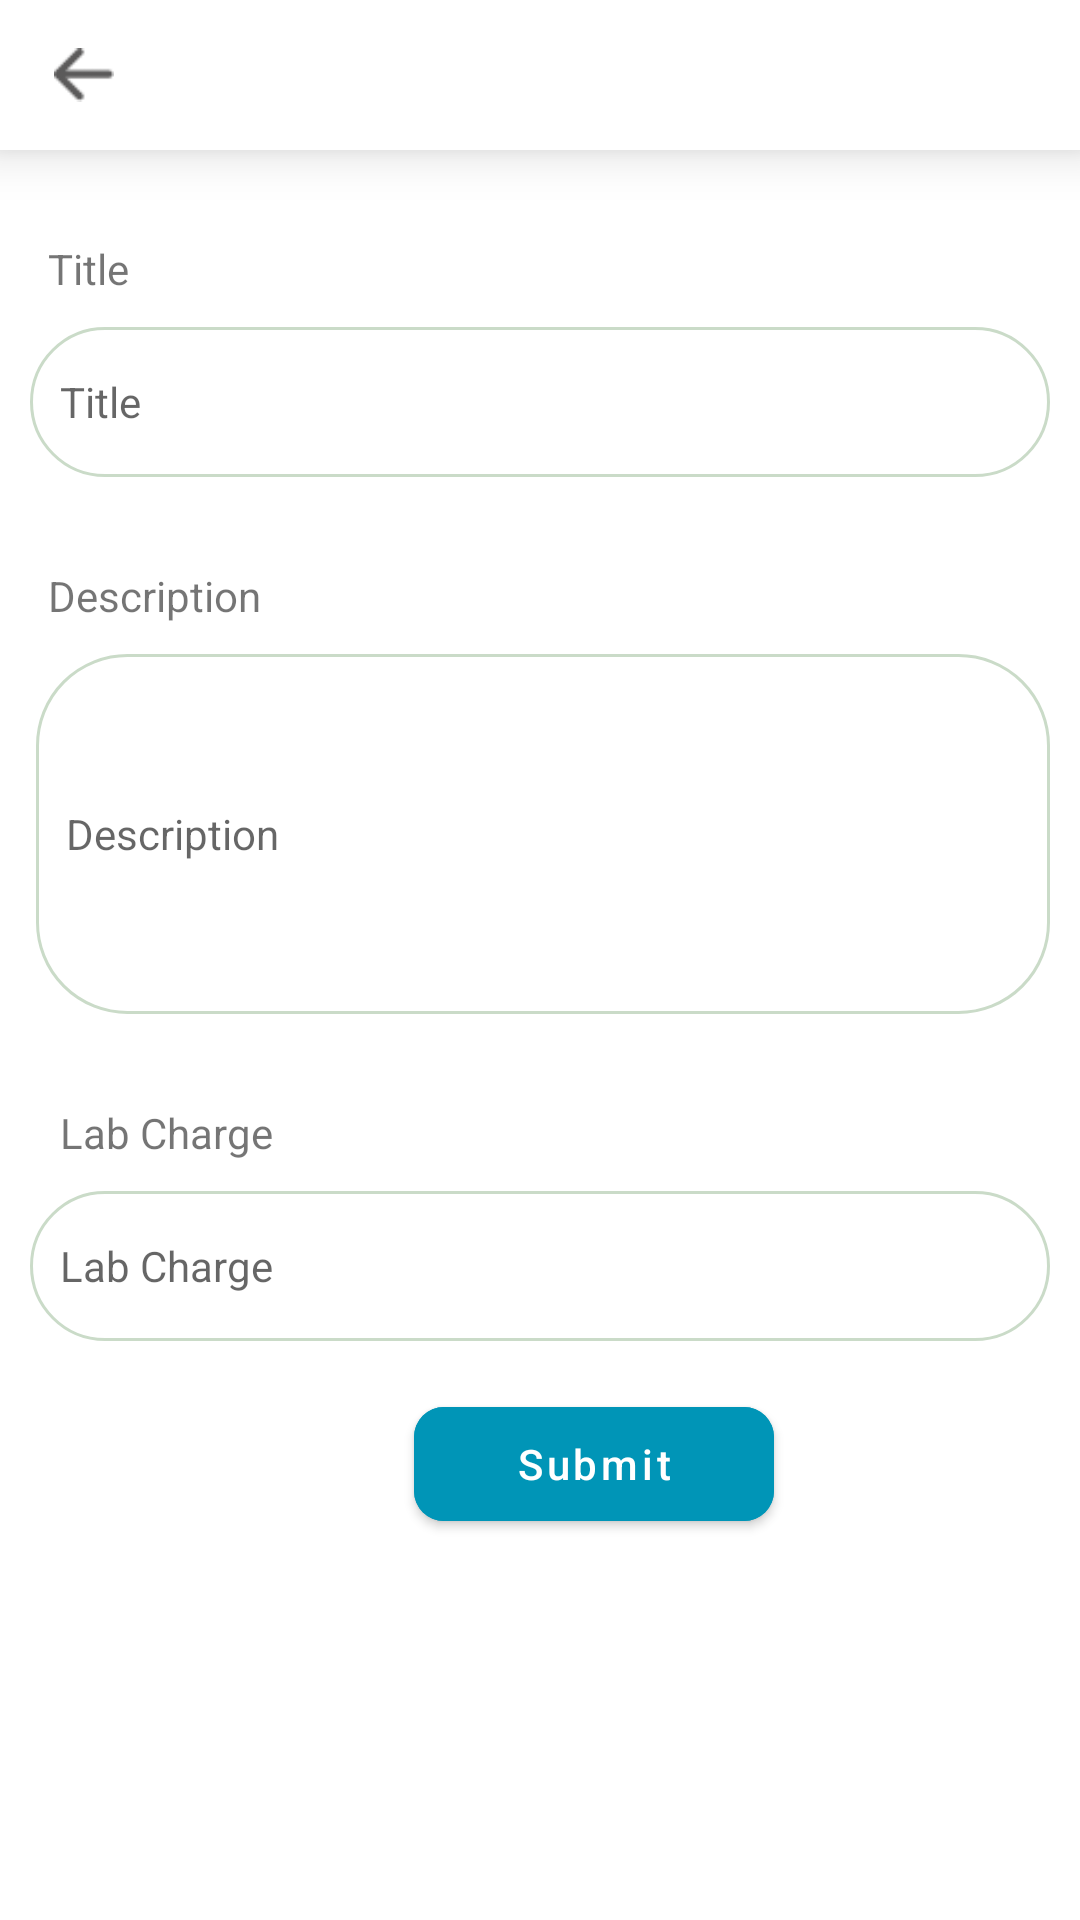

Write the Android layout XML for this screen, with the resource values it uses.
<!-- AndroidManifest.xml: application theme Theme.ArogyaLabSide -->
<!-- res/layout/activity_edit_lab_package.xml -->
<?xml version="1.0" encoding="utf-8"?>
<RelativeLayout xmlns:android="http://schemas.android.com/apk/res/android"
    xmlns:app="http://schemas.android.com/apk/res-auto"
    xmlns:tools="http://schemas.android.com/tools"
    android:layout_width="match_parent"
    android:layout_height="match_parent"
    tools:context=".EditLabPackageActivity">

    <RelativeLayout

        android:id="@+id/rl_edit"
        android:layout_width="match_parent"
        android:layout_height="50dp"
        android:elevation="10dp"
        android:background="@color/white">

        <ImageView
            android:layout_width="20dp"
            android:layout_height="20dp"
            android:layout_marginTop="15dp"
            android:layout_marginStart="18dp"
            android:layout_marginEnd="10dp"
            android:src="@drawable/leftarrow"
            android:layout_marginLeft="18dp"
            android:layout_marginRight="10dp" />

        <TextView
            android:visibility="gone"
            android:layout_width="wrap_content"
            android:layout_height="wrap_content"
            android:layout_centerInParent="true"
            android:text="PACKAGE"
            android:textSize="14sp"
            android:textStyle="bold" />

    </RelativeLayout>

    <LinearLayout
        android:layout_width="match_parent"
        android:layout_height="match_parent"
        android:layout_below="@+id/rl_edit"
        android:orientation="vertical">


        <TextView
            android:id="@+id/tv_tile_editpg"
            android:layout_width="wrap_content"
            android:layout_height="wrap_content"
            android:layout_marginStart="16dp"
            android:layout_marginTop="30dp"
            android:layout_marginEnd="10dp"
            android:text="Title"
            tools:ignore="RtlCompat" />

        <EditText
            android:id="@+id/ed_title_editpg"
            android:layout_width="match_parent"
            android:layout_height="50dp"
            android:layout_marginStart="10dp"
            android:layout_marginTop="10dp"
            android:layout_marginEnd="10dp"
            android:background="@drawable/shape_text"
            android:hint="Title"
            android:paddingStart="10dp"
            android:paddingLeft="10dp"
            android:textSize="14dp" />

        <TextView
            android:id="@+id/tv_dec_editpg"
            android:layout_width="wrap_content"
            android:layout_height="wrap_content"
            android:layout_marginStart="16dp"
            android:layout_marginTop="30dp"
            android:layout_marginEnd="10dp"
            android:text="Description"
            tools:ignore="RtlCompat" />

        <EditText
            android:id="@+id/ed_des_editpg"
            android:layout_width="match_parent"
            android:layout_height="120dp"
            android:layout_marginStart="12dp"
            android:layout_marginTop="10dp"
            android:layout_marginEnd="10dp"
            android:background="@drawable/shape_text"
            android:hint="Description"
            android:paddingStart="10dp"
            android:paddingLeft="10dp"
            android:textSize="14dp"
            tools:ignore="RtlCompat" />

        <TextView
            android:id="@+id/tv_charge_editpg"
            android:layout_width="wrap_content"
            android:layout_height="wrap_content"
            android:layout_marginStart="20dp"
            android:layout_marginTop="30dp"
            android:layout_marginEnd="10dp"
            android:text="Lab Charge"
            tools:ignore="RtlCompat" />
        <EditText
            android:id="@+id/ed_labcharge_editpg"
            android:layout_width="match_parent"
            android:layout_height="50dp"
            android:hint="Lab Charge"
            android:background="@drawable/shape_text"
            android:textSize="14dp"
            android:layout_marginTop="10dp"
            android:layout_marginStart="10dp"
            android:paddingStart="10dp"
            android:layout_marginEnd="10dp"
            android:paddingLeft="10dp"
            android:inputType="number"/>

        <com.google.android.material.button.MaterialButton
            android:id="@+id/mbtn_ed_submit"
            android:layout_width="120dp"
            android:layout_height="50dp"
            android:layout_gravity="center_horizontal"
            android:layout_marginStart="18dp"
            android:layout_marginLeft="18dp"
            android:layout_marginTop="16dp"
            android:backgroundTint="#0095B7"
            android:text="Submit"
            android:textAllCaps="false"
            android:textColor="@color/white"
            app:cornerRadius="10dp" />

    </LinearLayout>


</RelativeLayout>
<!-- resources referenced by this layout -->
<resources>
  <color name="white">#FFFFFFFF</color>
  <!-- drawable leftarrow: png bitmap (drawable, 367 bytes) -->
  <!-- drawable shape_text (drawable) -->
  <?xml version="1.0" encoding="utf-8"?>
  <shape xmlns:android="http://schemas.android.com/apk/res/android">
  
      <stroke android:width="1dp" android:color="@color/light_700" />
      <corners android:radius="30dp"/>
  
  </shape>
  <style name="Theme.ArogyaLabSide" parent="Theme.MaterialComponents.DayNight.NoActionBar">
          
          <item name="colorPrimary">@color/purple_500</item>
          <item name="colorPrimaryVariant">@color/purple_700</item>
          <item name="colorOnPrimary">@color/white</item>
          
          <item name="colorSecondary">@color/teal_200</item>
          <item name="colorSecondaryVariant">@color/teal_700</item>
          <item name="colorOnSecondary">@color/black</item>
          
          <item name="android:statusBarColor" tools:targetApi="l">?attr/colorPrimaryVariant</item>
          
  
      </style>
  <color name="light_700">  #cadbc8</color>
  <color name="purple_500">#FF03DAC5</color>
  <color name="purple_700">#FF03DAC5</color>
  <color name="teal_200">#FF03DAC5</color>
  <color name="teal_700">#FF018786</color>
  <color name="black">#FF000000</color>
</resources>
